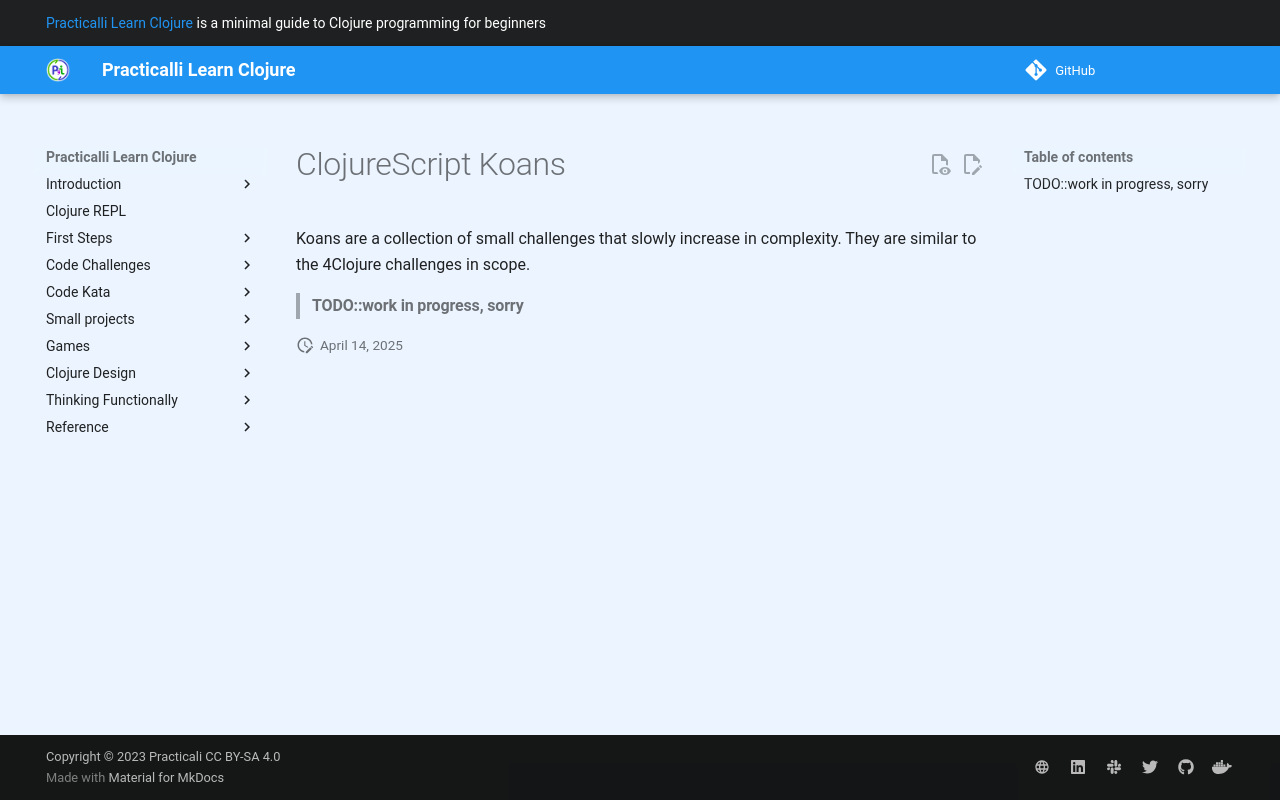

repository: practicalli/learn-clojure · page: code-challenges/koans/index.html · generator: mkdocs

# ClojureScript Koans

Koans are a collection of small challenges that slowly increase in complexity.  They are similar to the 4Clojure challenges in scope.

> #### TODO::work in progress, sorry
